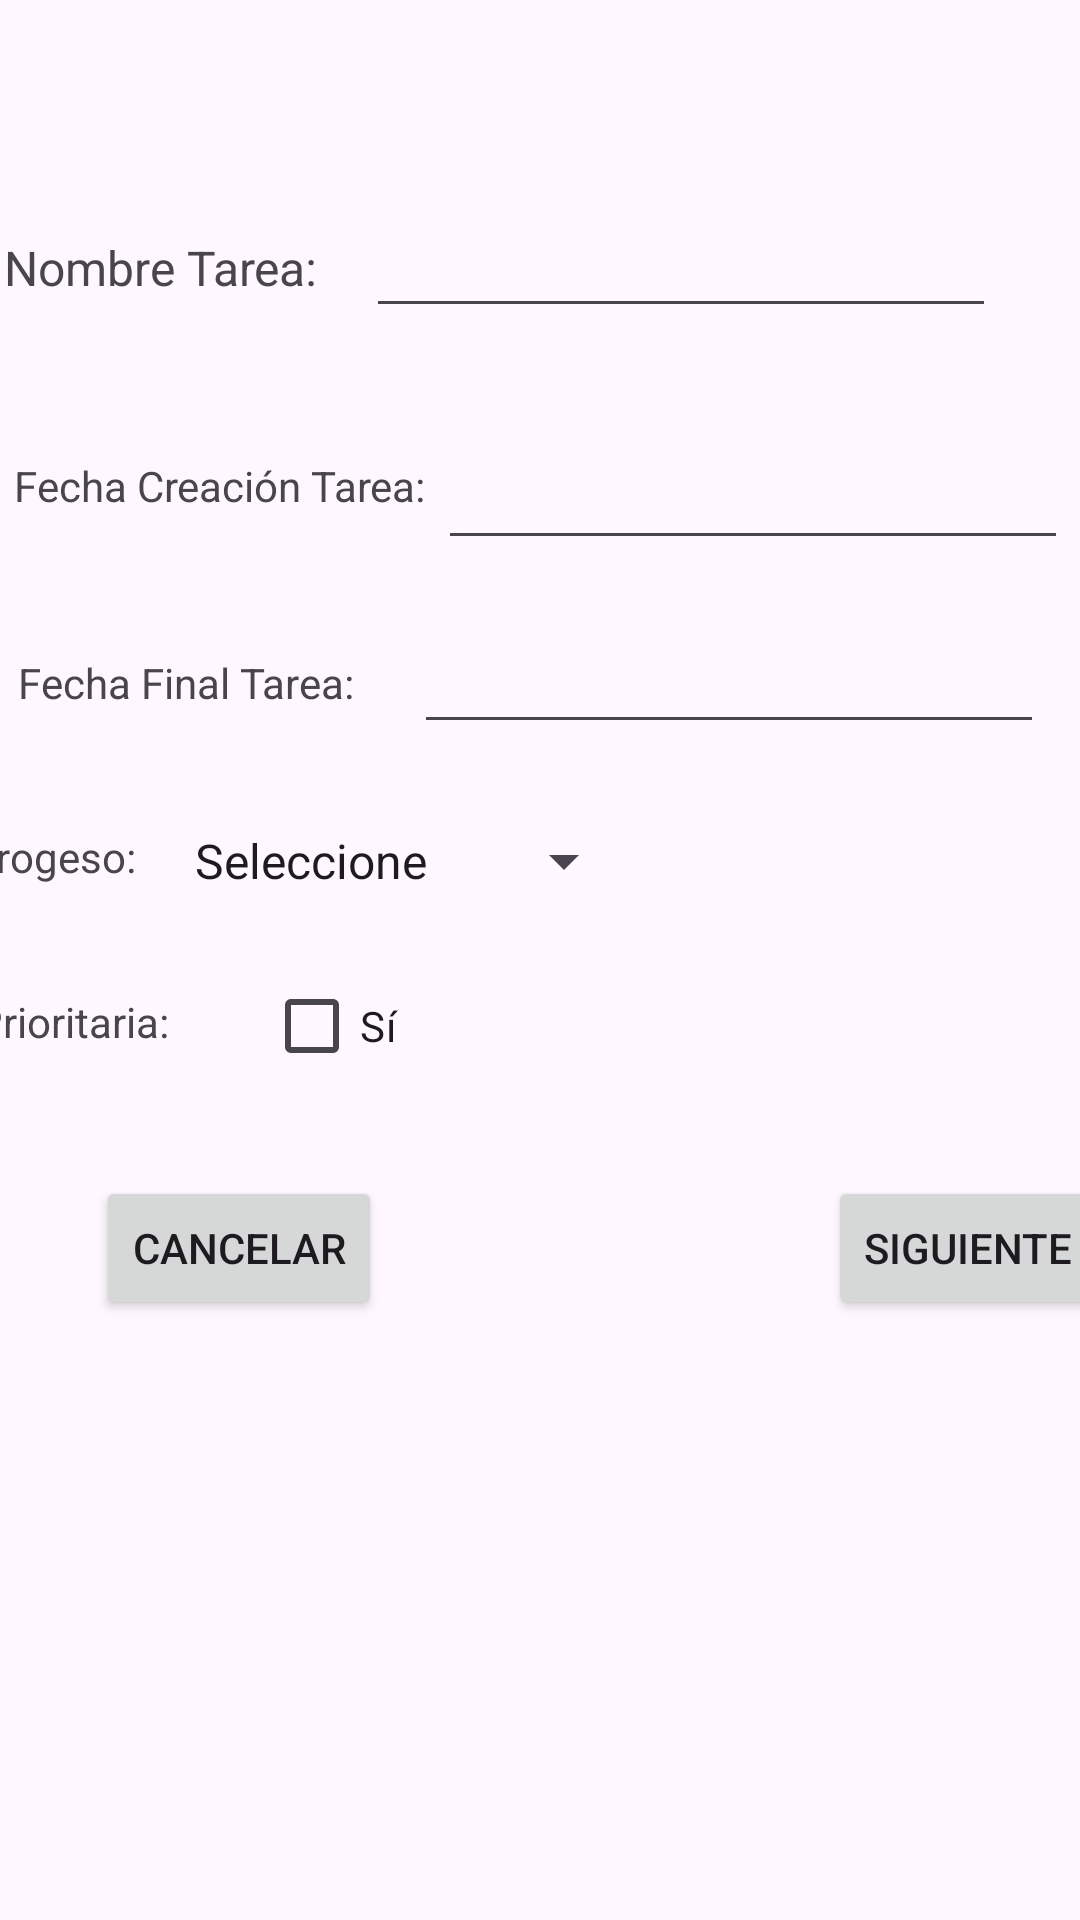

Write the Android layout XML for this screen, with the resource values it uses.
<!-- AndroidManifest.xml: application theme Theme.PantallaTareas -->
<!-- res/layout/fragment_fragmento_uno.xml -->
<?xml version="1.0" encoding="utf-8"?>
<FrameLayout xmlns:android="http://schemas.android.com/apk/res/android"
    xmlns:app="http://schemas.android.com/apk/res-auto"
    xmlns:tools="http://schemas.android.com/tools"
    android:layout_width="match_parent"
    android:layout_height="match_parent"
    tools:context=".fragmentos.FragmentoUno">

    <androidx.constraintlayout.widget.ConstraintLayout
        android:layout_width="match_parent"
        android:layout_height="match_parent">

        <TextView
            android:id="@+id/textView7"
            android:layout_width="wrap_content"
            android:layout_height="wrap_content"
            android:layout_marginEnd="32dp"
            android:text="Prioritaria:"
            android:textSize="14sp"
            app:layout_constraintBottom_toBottomOf="@+id/cbPrioritaria"
            app:layout_constraintEnd_toStartOf="@+id/cbPrioritaria"
            app:layout_constraintTop_toTopOf="@+id/cbPrioritaria"
            app:layout_constraintVertical_bias="0.448" />

        <TextView
            android:id="@+id/textView6"
            android:layout_width="wrap_content"
            android:layout_height="wrap_content"
            android:layout_marginEnd="12dp"
            android:text="Progeso:"
            android:textSize="14sp"
            app:layout_constraintBottom_toBottomOf="@+id/spinerProgreso"
            app:layout_constraintEnd_toStartOf="@+id/spinerProgreso"
            app:layout_constraintTop_toTopOf="@+id/spinerProgreso"
            app:layout_constraintVertical_bias="0.0" />

        <TextView
            android:id="@+id/labelDescripcion"
            android:layout_width="wrap_content"
            android:layout_height="wrap_content"
            android:layout_marginEnd="16dp"
            android:text="Nombre Tarea:"
            android:textSize="16sp"
            app:layout_constraintBottom_toBottomOf="@+id/editTetxtTituloTarea"
            app:layout_constraintEnd_toStartOf="@+id/editTetxtTituloTarea"
            app:layout_constraintTop_toTopOf="@+id/editTetxtTituloTarea"
            app:layout_constraintVertical_bias="0.521" />

        <EditText
            android:id="@+id/editTetxtTituloTarea"
            android:layout_width="wrap_content"
            android:layout_height="wrap_content"
            android:layout_marginTop="68dp"
            android:layout_marginEnd="28dp"
            android:ems="10"
            android:inputType="text"
            app:layout_constraintEnd_toEndOf="parent"
            app:layout_constraintTop_toTopOf="parent" />

        <EditText
            android:id="@+id/editTextFechaCreacion"
            android:layout_width="wrap_content"
            android:layout_height="wrap_content"
            android:layout_marginTop="36dp"
            android:layout_marginEnd="4dp"
            android:clickable="true"
            android:ems="10"
            android:focusable="false"
            android:inputType="text"
            app:layout_constraintEnd_toEndOf="parent"
            app:layout_constraintTop_toBottomOf="@+id/editTetxtTituloTarea" />

        <TextView
            android:id="@+id/textView2"
            android:layout_width="wrap_content"
            android:layout_height="wrap_content"
            android:layout_marginEnd="4dp"
            android:text="Fecha Creación Tarea:"
            android:textSize="14sp"
            app:layout_constraintBottom_toBottomOf="@+id/editTextFechaCreacion"
            app:layout_constraintEnd_toStartOf="@+id/editTextFechaCreacion"
            app:layout_constraintTop_toTopOf="@+id/editTextFechaCreacion"
            app:layout_constraintVertical_bias="0.307" />

        <EditText
            android:id="@+id/editTextFechaFinal"
            android:layout_width="wrap_content"
            android:layout_height="wrap_content"
            android:layout_marginTop="20dp"
            android:layout_marginEnd="12dp"
            android:clickable="true"
            android:ems="10"
            android:focusable="false"
            android:inputType="text"
            app:layout_constraintEnd_toEndOf="parent"
            app:layout_constraintTop_toBottomOf="@+id/editTextFechaCreacion" />

        <TextView
            android:id="@+id/textView5"
            android:layout_width="wrap_content"
            android:layout_height="wrap_content"
            android:layout_marginEnd="20dp"
            android:text="Fecha Final Tarea:"
            android:textSize="14sp"
            app:layout_constraintBottom_toBottomOf="@+id/editTextFechaFinal"
            app:layout_constraintEnd_toStartOf="@+id/editTextFechaFinal"
            app:layout_constraintTop_toTopOf="@+id/editTextFechaFinal" />

        <Spinner
            android:id="@+id/spinerProgreso"
            android:layout_width="155dp"
            android:layout_height="22dp"
            android:layout_marginTop="28dp"
            android:layout_marginEnd="148dp"
            android:entries="@array/EstadoBarra"
            app:layout_constraintEnd_toEndOf="parent"
            app:layout_constraintTop_toBottomOf="@+id/editTextFechaFinal" />

        <CheckBox
            android:id="@+id/cbPrioritaria"
            android:layout_width="wrap_content"
            android:layout_height="wrap_content"
            android:layout_marginTop="20dp"
            android:layout_marginEnd="224dp"
            android:text="Sí"
            app:layout_constraintEnd_toEndOf="parent"
            app:layout_constraintTop_toBottomOf="@+id/spinerProgreso" />

        <Button
            android:id="@+id/bt_siguiente"
            android:layout_width="wrap_content"
            android:layout_height="wrap_content"
            android:layout_marginStart="276dp"
            android:layout_marginBottom="200dp"
            android:text="Siguiente"
            app:layout_constraintBottom_toBottomOf="parent"
            app:layout_constraintStart_toStartOf="parent" />

        <Button
            android:id="@+id/bt_cancelar"
            android:layout_width="wrap_content"
            android:layout_height="wrap_content"
            android:layout_marginStart="32dp"
            android:layout_marginBottom="200dp"
            android:text="Cancelar"
            app:layout_constraintBottom_toBottomOf="parent"
            app:layout_constraintStart_toStartOf="parent" />
    </androidx.constraintlayout.widget.ConstraintLayout>

</FrameLayout>
<!-- resources referenced by this layout -->
<resources>
  <string-array name="EstadoBarra">
          <item>Seleccione</item>
          <item>No iniciada</item>
          <item>Iniciada</item>
          <item>Avanzada</item>
          <item>Casi finalizada</item>
          <item>Finalizada</item>
      </string-array>
  <style name="Theme.PantallaTareas" parent="Base.Theme.PantallaTareas" />
  <style name="Base.Theme.PantallaTareas" parent="Theme.Material3.DayNight">
          
          
      </style>
</resources>
